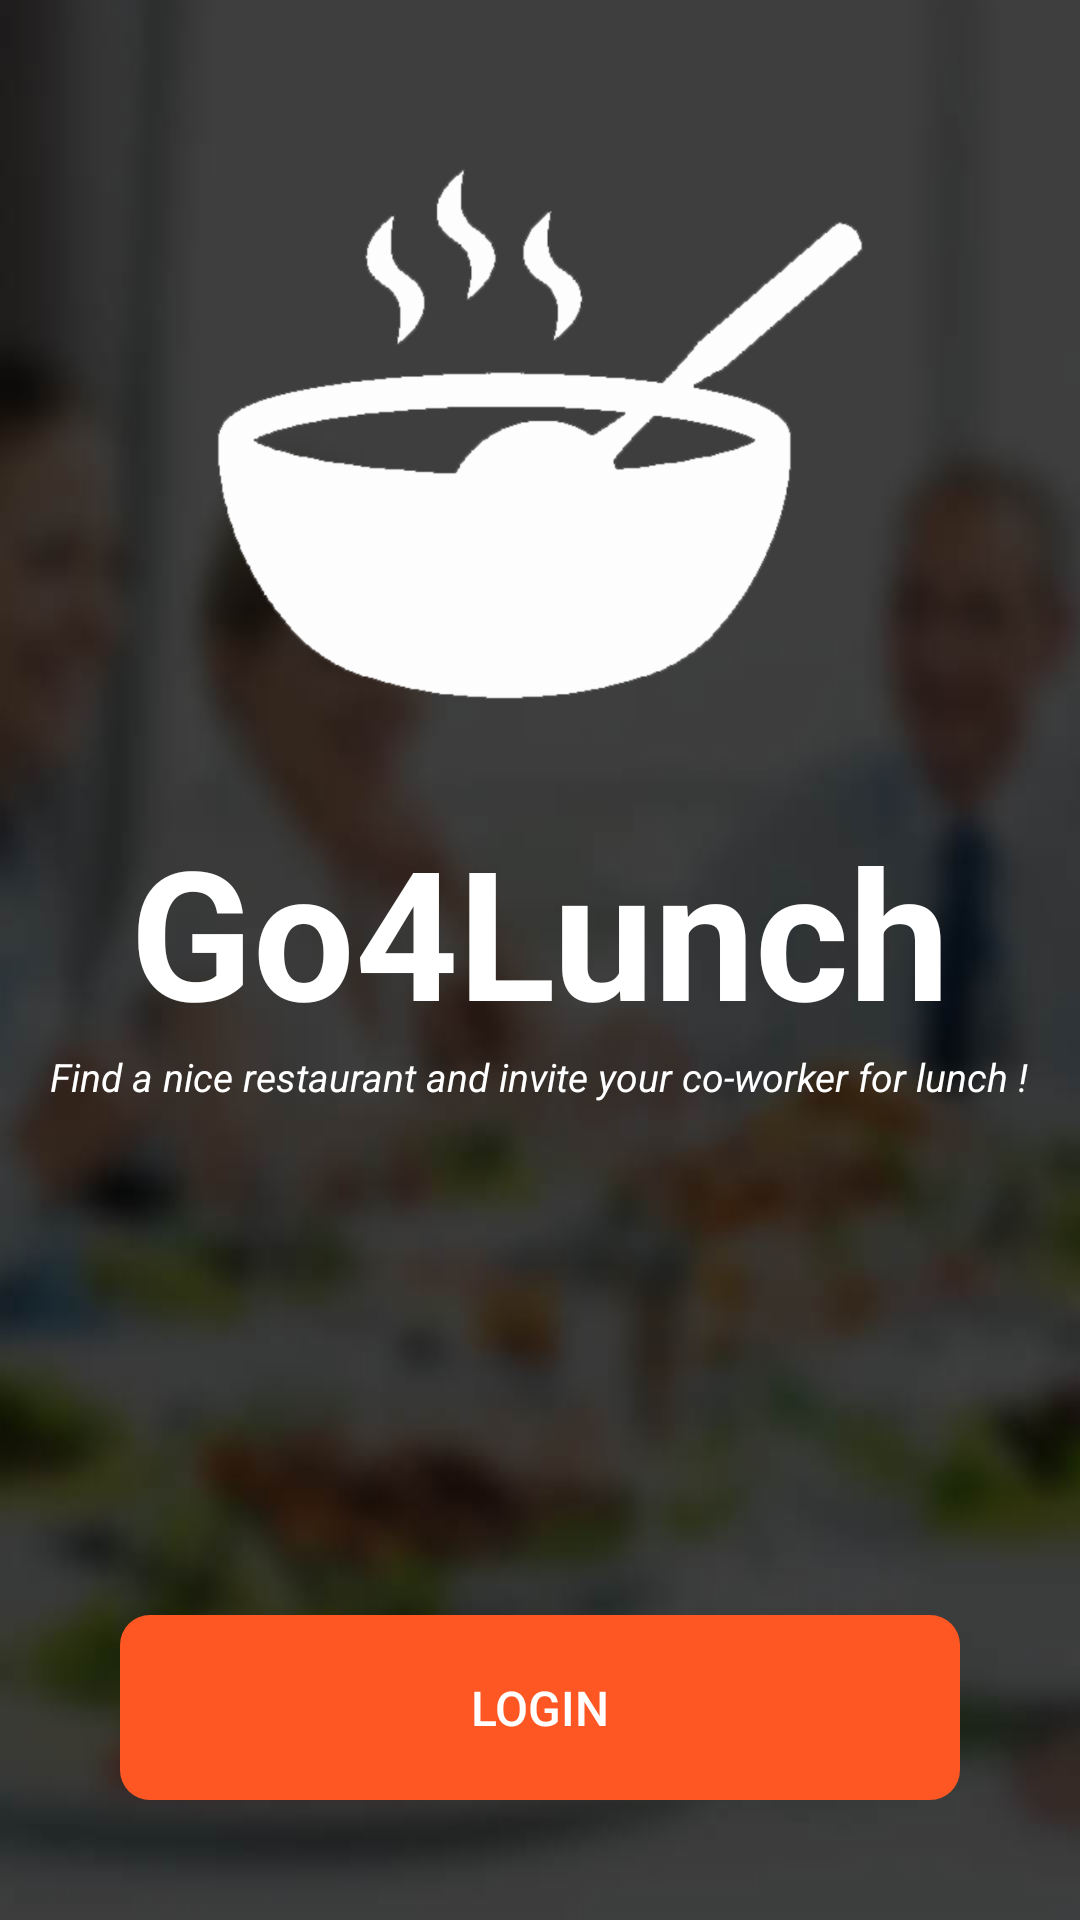

Write the Android layout XML for this screen, with the resource values it uses.
<!-- AndroidManifest.xml: activity theme AppTheme.NoTitle -->
<!-- res/layout/activity_main.xml -->
<?xml version="1.0" encoding="utf-8"?>
<android.support.design.widget.CoordinatorLayout xmlns:android="http://schemas.android.com/apk/res/android"
    xmlns:tools="http://schemas.android.com/tools"
    android:id="@+id/main_activity_coordinator_layout"
    android:layout_width="match_parent"
    android:layout_height="match_parent"
    tools:context=".activities.login.MainActivity">

    <ImageView
        android:id="@+id/main_background"
        android:layout_width="match_parent"
        android:layout_height="match_parent"
        android:background="@drawable/main_screen_blur" />

    
    <LinearLayout
        android:id="@+id/test"
        android:layout_width="match_parent"
        android:layout_height="match_parent"
        android:gravity="center_horizontal"
        android:orientation="vertical">

        
        <ImageView
            android:id="@+id/main_logo"
            android:layout_width="250dp"
            android:layout_height="250dp"
            android:layout_marginTop="20dp"
            android:background="@drawable/logo" />

        
        <TextView
            android:layout_width="wrap_content"
            android:layout_height="wrap_content"
            android:text="@string/app_name"
            android:textColor="@color/ColorWhite"
            android:textSize="60sp"
            android:textStyle="bold" />

        
        <TextView
            android:layout_width="wrap_content"
            android:layout_height="wrap_content"
            android:text="@string/main_activity_description"
            android:textColor="@color/ColorWhite"
            android:textSize="13sp"
            android:textStyle="italic" />

        
        <LinearLayout
            android:layout_width="match_parent"
            android:layout_height="match_parent"
            android:layout_margin="@dimen/default_large_margin"
            android:gravity="bottom"
            android:orientation="vertical">

            
            <Button
                android:id="@+id/main_activity_button_login"
                style="?android:attr/borderlessButtonStyle"
                android:layout_width="match_parent"
                android:layout_height="wrap_content"
                android:layout_margin="@dimen/default_large_margin"
                android:background="@drawable/button_radius_primary_color"
                android:padding="@dimen/default_large_margin"
                android:text="@string/login"
                android:textColor="#fff"
                android:textSize="@dimen/default_middle_size" />

        </LinearLayout>

    </LinearLayout>

</android.support.design.widget.CoordinatorLayout>
<!-- resources referenced by this layout -->
<resources>
  <color name="ColorWhite">#FFFFFF</color>
  <dimen name="default_large_margin">30dip</dimen>
  <dimen name="default_middle_size">26sp</dimen>
  <!-- drawable button_radius_primary_color (drawable) -->
  <?xml version="1.0" encoding="utf-8"?>
  <shape xmlns:android="http://schemas.android.com/apk/res/android"
      android:padding="10dp"
      android:shape="rectangle">
      
      <solid android:color="@color/colorPrimary" />
      <corners android:radius="10dp" />
  </shape>
  <!-- drawable logo: png bitmap (drawable-hdpi, 16343 bytes) -->
  <!-- drawable main_screen_blur: png bitmap (drawable-hdpi, 140736 bytes) -->
  <string name="app_name">Go4Lunch</string>
  <string name="login">Login</string>
  <string name="main_activity_description">Find a nice restaurant and invite your co-worker for lunch !</string>
  <style name="AppTheme.NoTitle" parent="AppTheme">
          <item name="windowNoTitle">true</item>
          <item name="windowActionBar">false</item>
          <item name="actionBarTheme">@null</item>
          <item name="colorPrimaryDark">@android:color/black</item>
      </style>
  <color name="colorPrimary">#FF5723</color>
  <style name="AppTheme" parent="Theme.AppCompat.Light.DarkActionBar">
          
          <item name="colorPrimary">@color/colorPrimary</item>
          <item name="colorPrimaryDark">@color/colorPrimaryDark</item>
          <item name="colorAccent">@color/colorAccent</item>
      </style>
  <color name="colorPrimaryDark">#C41D00</color>
  <color name="colorAccent">#EB410C</color>
</resources>
